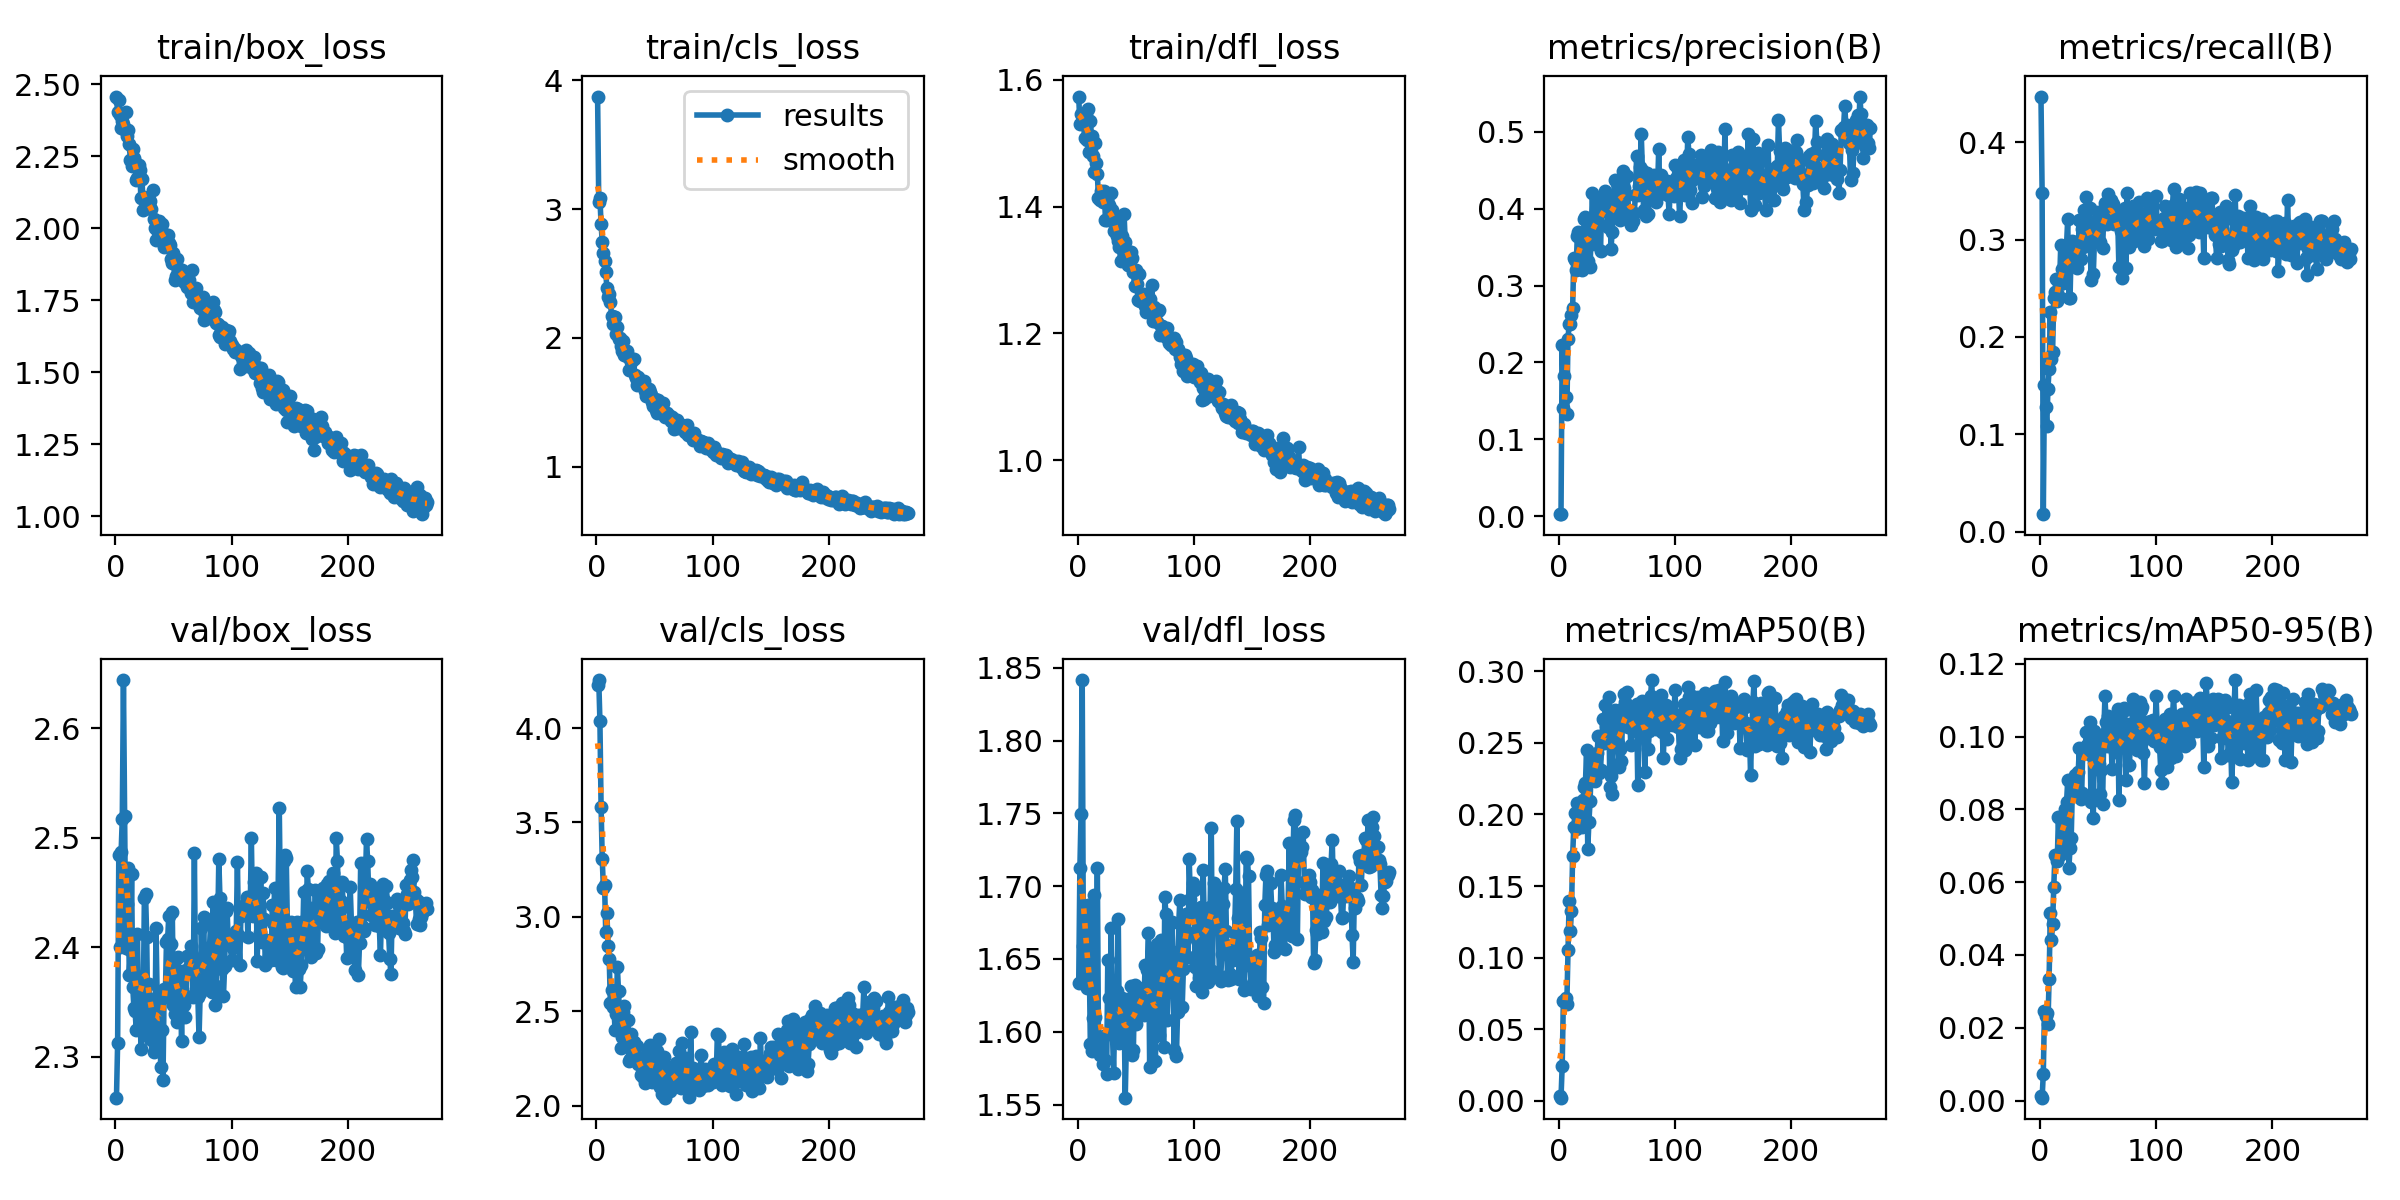

Values plotted in this chart, from the file beside it:
epoch, time, train/box_loss, train/cls_loss, train/dfl_loss, metrics/precision(B), metrics/recall(B), metrics/mAP50(B), metrics/mAP50-95(B), val/box_loss, val/cls_loss, val/dfl_loss, lr/pg0, lr/pg1, lr/pg2
1, 202, 2.457, 3.873, 1.573, 0.00347, 0.447, 0.00361, 0.00116, 2.263, 4.226, 1.633, 0.00056, 0.00056, 0.00056
2, 398.8, 2.404, 3.055, 1.529, 0.0027, 0.3475, 0.0021, 0.00078, 2.312, 4.254, 1.712, 0.001136, 0.001136, 0.001136
3, 600.2, 2.445, 3.083, 1.547, 0.2228, 0.01799, 0.02397, 0.00734, 2.484, 4.037, 1.749, 0.001709, 0.001709, 0.001709
4, 797.7, 2.395, 2.883, 1.533, 0.1404, 0.1506, 0.06941, 0.02448, 2.4, 3.584, 1.842, 0.00198, 0.00198, 0.00198
5, 991.3, 2.35, 2.746, 1.538, 0.1821, 0.1278, 0.06977, 0.02333, 2.487, 3.304, 1.659, 0.001974, 0.001974, 0.001974
6, 1183, 2.374, 2.66, 1.508, 0.1551, 0.1089, 0.07141, 0.02392, 2.517, 3.152, 1.637, 0.001967, 0.001967, 0.001967
7, 1375, 2.361, 2.595, 1.545, 0.1327, 0.1468, 0.06768, 0.02113, 2.644, 3.17, 1.639, 0.00196, 0.00196, 0.00196
8, 1565, 2.341, 2.509, 1.505, 0.2311, 0.1676, 0.1052, 0.03337, 2.519, 2.918, 1.63, 0.001954, 0.001954, 0.001954
9, 1756, 2.403, 2.386, 1.553, 0.2497, 0.2254, 0.1397, 0.05155, 2.399, 3.022, 1.687, 0.001947, 0.001947, 0.001947
10, 1945, 2.32, 2.318, 1.486, 0.2507, 0.1771, 0.1185, 0.04401, 2.44, 2.846, 1.652, 0.001941, 0.001941, 0.001941
11, 2147, 2.343, 2.343, 1.535, 0.2624, 0.1847, 0.1328, 0.04844, 2.472, 2.775, 1.591, 0.001934, 0.001934, 0.001934
12, 2352, 2.294, 2.277, 1.511, 0.2712, 0.2397, 0.1713, 0.05874, 2.375, 2.544, 1.587, 0.001927, 0.001927, 0.001927
13, 2543, 2.236, 2.171, 1.479, 0.3354, 0.2462, 0.1911, 0.06744, 2.398, 2.61, 1.609, 0.001921, 0.001921, 0.001921
14, 2731, 2.217, 2.107, 1.455, 0.3335, 0.2595, 0.2007, 0.0673, 2.466, 2.525, 1.694, 0.001914, 0.001914, 0.001914
15, 2918, 2.275, 2.161, 1.5, 0.3207, 0.2367, 0.1896, 0.06569, 2.364, 2.525, 1.61, 0.001908, 0.001908, 0.001908
16, 3105, 2.244, 2.163, 1.469, 0.3645, 0.2434, 0.2079, 0.07779, 2.344, 2.4, 1.592, 0.001901, 0.001901, 0.001901
17, 3293, 2.231, 2.033, 1.451, 0.3701, 0.2548, 0.1927, 0.06747, 2.342, 2.483, 1.713, 0.001894, 0.001894, 0.001894
18, 3481, 2.167, 2.087, 1.413, 0.3316, 0.2941, 0.2075, 0.078, 2.324, 2.736, 1.594, 0.001888, 0.001888, 0.001888
19, 3669, 2.175, 1.992, 1.411, 0.36, 0.2699, 0.1953, 0.07087, 2.412, 2.607, 1.584, 0.001881, 0.001881, 0.001881
20, 3858, 2.219, 1.998, 1.425, 0.3201, 0.2557, 0.1915, 0.07152, 2.35, 2.471, 1.592, 0.001875, 0.001875, 0.001875
21, 4046, 2.203, 1.939, 1.418, 0.36, 0.2604, 0.2099, 0.07694, 2.373, 2.307, 1.597, 0.001868, 0.001868, 0.001868
22, 4235, 2.104, 1.899, 1.406, 0.3862, 0.2794, 0.2193, 0.08006, 2.307, 2.362, 1.578, 0.001861, 0.001861, 0.001861
23, 4422, 2.171, 1.974, 1.425, 0.3895, 0.2945, 0.2218, 0.08199, 2.323, 2.494, 1.597, 0.001855, 0.001855, 0.001855
24, 4610, 2.063, 1.869, 1.379, 0.3591, 0.3215, 0.2451, 0.08795, 2.343, 2.527, 1.581, 0.001848, 0.001848, 0.001848
25, 4798, 2.107, 1.875, 1.378, 0.3314, 0.2405, 0.1762, 0.06389, 2.445, 2.374, 1.571, 0.001842, 0.001842, 0.001842
26, 4987, 2.104, 1.896, 1.38, 0.3534, 0.2396, 0.1947, 0.06942, 2.449, 2.354, 1.65, 0.001835, 0.001835, 0.001835
27, 5176, 2.076, 1.847, 1.403, 0.3246, 0.2936, 0.2094, 0.07211, 2.409, 2.454, 1.623, 0.001828, 0.001828, 0.001828
28, 5317, 2.078, 1.752, 1.383, 0.3703, 0.2983, 0.2336, 0.08581, 2.324, 2.235, 1.599, 0.001822, 0.001822, 0.001822
29, 5437, 2.081, 1.845, 1.421, 0.421, 0.2974, 0.2367, 0.08724, 2.366, 2.246, 1.672, 0.001815, 0.001815, 0.001815
30, 5557, 2.094, 1.812, 1.395, 0.3677, 0.2756, 0.2273, 0.08949, 2.316, 2.382, 1.599, 0.001809, 0.001809, 0.001809
31, 5676, 2.067, 1.828, 1.362, 0.3546, 0.2737, 0.2236, 0.08412, 2.35, 2.339, 1.572, 0.001802, 0.001802, 0.001802
32, 5796, 2.133, 1.837, 1.386, 0.3896, 0.2708, 0.2396, 0.08595, 2.319, 2.337, 1.611, 0.001795, 0.001795, 0.001795
33, 5915, 2.032, 1.709, 1.371, 0.4122, 0.2896, 0.2427, 0.09015, 2.304, 2.246, 1.601, 0.001789, 0.001789, 0.001789
34, 6034, 2.002, 1.688, 1.354, 0.3824, 0.3201, 0.2548, 0.09677, 2.31, 2.254, 1.628, 0.001782, 0.001782, 0.001782
35, 6154, 1.959, 1.634, 1.345, 0.3785, 0.2803, 0.2288, 0.08296, 2.418, 2.315, 1.678, 0.001776, 0.001776, 0.001776
36, 6273, 2.02, 1.699, 1.336, 0.3454, 0.3106, 0.2312, 0.08442, 2.355, 2.221, 1.592, 0.001769, 0.001769, 0.001769
37, 6392, 1.986, 1.646, 1.314, 0.4106, 0.2922, 0.2502, 0.09663, 2.315, 2.253, 1.593, 0.001762, 0.001762, 0.001762
38, 6512, 2.024, 1.668, 1.353, 0.3965, 0.3305, 0.2665, 0.09578, 2.357, 2.164, 1.623, 0.001756, 0.001756, 0.001756
39, 6632, 1.971, 1.634, 1.332, 0.404, 0.2945, 0.2501, 0.0966, 2.291, 2.173, 1.613, 0.001749, 0.001749, 0.001749
40, 6751, 2.016, 1.627, 1.388, 0.4229, 0.3438, 0.2762, 0.1013, 2.324, 2.15, 1.617, 0.001743, 0.001743, 0.001743
41, 6871, 1.984, 1.668, 1.344, 0.4137, 0.3125, 0.2621, 0.09779, 2.279, 2.22, 1.555, 0.001736, 0.001736, 0.001736
42, 6991, 1.935, 1.587, 1.318, 0.3756, 0.3191, 0.2525, 0.09531, 2.362, 2.118, 1.593, 0.001729, 0.001729, 0.001729
43, 7110, 1.949, 1.547, 1.308, 0.4048, 0.333, 0.2821, 0.104, 2.355, 2.161, 1.622, 0.001723, 0.001723, 0.001723
44, 7229, 1.946, 1.59, 1.308, 0.4089, 0.2585, 0.219, 0.08196, 2.405, 2.287, 1.606, 0.001716, 0.001716, 0.001716
45, 7349, 1.977, 1.603, 1.329, 0.3482, 0.3002, 0.2271, 0.08417, 2.407, 2.199, 1.619, 0.00171, 0.00171, 0.00171
46, 7468, 1.949, 1.582, 1.328, 0.3703, 0.2642, 0.2143, 0.07757, 2.428, 2.319, 1.631, 0.001703, 0.001703, 0.001703
47, 7588, 1.941, 1.554, 1.318, 0.4079, 0.3002, 0.2594, 0.1016, 2.364, 2.214, 1.584, 0.001696, 0.001696, 0.001696
48, 7708, 1.895, 1.504, 1.296, 0.4377, 0.3163, 0.2731, 0.09866, 2.403, 2.125, 1.588, 0.00169, 0.00169, 0.00169
49, 7827, 1.879, 1.472, 1.275, 0.4007, 0.3153, 0.258, 0.09116, 2.432, 2.23, 1.632, 0.001683, 0.001683, 0.001683
50, 7947, 1.913, 1.523, 1.3, 0.4338, 0.3286, 0.2671, 0.09838, 2.347, 2.215, 1.606, 0.001677, 0.001677, 0.001677
51, 8066, 1.821, 1.442, 1.278, 0.4133, 0.2974, 0.2499, 0.09234, 2.339, 2.176, 1.62, 0.00167, 0.00167, 0.00167
52, 8186, 1.834, 1.415, 1.253, 0.3949, 0.2979, 0.2329, 0.08424, 2.39, 2.29, 1.615, 0.001663, 0.001663, 0.001663
53, 8306, 1.892, 1.519, 1.293, 0.3857, 0.3191, 0.2461, 0.09077, 2.331, 2.118, 1.63, 0.001657, 0.001657, 0.001657
54, 8426, 1.836, 1.47, 1.252, 0.4146, 0.2917, 0.2376, 0.08155, 2.391, 2.355, 1.622, 0.00165, 0.00165, 0.00165
55, 8546, 1.857, 1.489, 1.259, 0.4487, 0.3239, 0.2746, 0.1007, 2.353, 2.101, 1.616, 0.001644, 0.001644, 0.001644
56, 8665, 1.851, 1.458, 1.255, 0.4265, 0.3381, 0.2839, 0.111, 2.362, 2.063, 1.617, 0.001637, 0.001637, 0.001637
57, 8785, 1.857, 1.493, 1.262, 0.416, 0.3182, 0.2787, 0.104, 2.314, 2.232, 1.612, 0.00163, 0.00163, 0.00163
58, 8904, 1.836, 1.403, 1.244, 0.3966, 0.3163, 0.2645, 0.09753, 2.378, 2.258, 1.646, 0.001624, 0.001624, 0.001624
59, 9022, 1.813, 1.381, 1.234, 0.4425, 0.3466, 0.2854, 0.1058, 2.347, 2.042, 1.621, 0.001617, 0.001617, 0.001617
60, 9140, 1.831, 1.393, 1.242, 0.3958, 0.3394, 0.2614, 0.0996, 2.336, 2.155, 1.642, 0.001611, 0.001611, 0.001611
... 208 more rows
